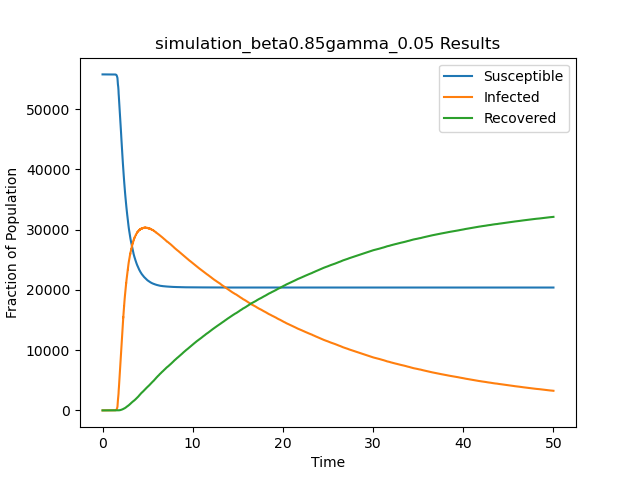

Data behind this chart, as committed beside it:
t, S, I, R
0.0, 55748, 1, 0
1.094, 55747, 2, 0
1.115, 55746, 3, 0
1.149, 55745, 4, 0
1.16, 55744, 5, 0
1.186, 55743, 6, 0
1.221, 55742, 7, 0
1.26, 55741, 8, 0
1.28, 55740, 9, 0
1.286, 55739, 10, 0
1.31, 55738, 11, 0
1.335, 55737, 12, 0
1.337, 55736, 13, 0
1.348, 55735, 14, 0
1.351, 55734, 15, 0
1.378, 55733, 16, 0
1.407, 55732, 17, 0
1.414, 55731, 18, 0
1.423, 55730, 19, 0
1.433, 55729, 20, 0
1.435, 55728, 21, 0
1.443, 55727, 22, 0
1.445, 55726, 23, 0
1.45, 55725, 24, 0
1.463, 55724, 25, 0
1.464, 55723, 26, 0
1.468, 55722, 27, 0
1.469, 55721, 28, 0
1.479, 55720, 29, 0
1.482, 55719, 30, 0
1.482, 55718, 31, 0
1.484, 55717, 32, 0
1.485, 55716, 33, 0
1.485, 55715, 34, 0
1.486, 55714, 35, 0
1.486, 55713, 36, 0
1.491, 55712, 37, 0
1.492, 55711, 38, 0
1.492, 55710, 39, 0
1.493, 55709, 40, 0
1.493, 55708, 41, 0
1.493, 55707, 42, 0
1.493, 55706, 43, 0
1.494, 55705, 44, 0
1.494, 55704, 45, 0
1.495, 55703, 46, 0
1.496, 55702, 47, 0
1.501, 55701, 48, 0
1.504, 55700, 49, 0
1.504, 55699, 50, 0
1.505, 55698, 51, 0
1.505, 55697, 52, 0
1.506, 55696, 53, 0
1.506, 55695, 54, 0
1.51, 55694, 55, 0
1.511, 55693, 56, 0
1.512, 55692, 57, 0
1.512, 55691, 58, 0
1.515, 55690, 59, 0
1.516, 55689, 60, 0
... 67,414 more rows
